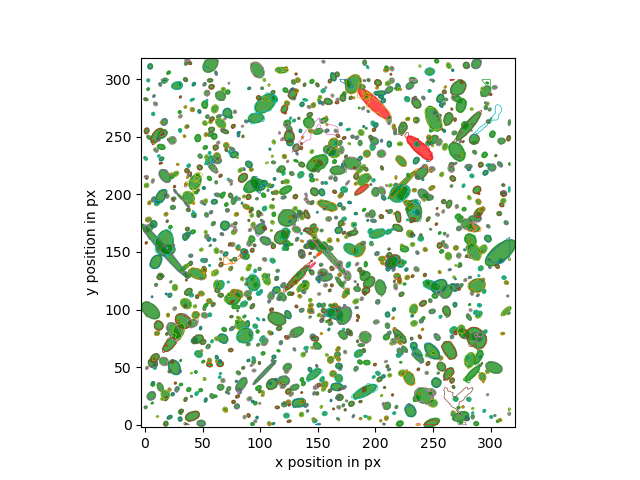

The data file committed next to this chart (first rows):
, area, centroid, mean_radius_edge_distance, mean_radius_circle_area, radius_minor_axis_ellipsis, aspect_ratio, orientation
0, 9.23, POINT (219.5386946839254 294.20140915447…, 1.794, 1.714, 1.617, 1.206, -43.85
1, 1.565, POINT (221.69519113310392 291.0758552359…, 0.7633, 0.7058, 0.6426, 1.414, 13.27
2, 3.43, POINT (218.12188551593573 291.6307476064…, 1.046, 1.045, 0.814, 1.722, -36.9
3, 48.96, POINT (128.11186416392673 287.2079046803…, 4.017, 3.948, 4.503, 0.7737, -15.91
4, 4.288, POINT (154.3974680192769 278.98897064715…, 1.199, 1.168, 1.392, 0.7494, 2.743
5, 48.72, POINT (235.523304028073 279.153895471382…, 3.88, 3.938, 4.753, 0.6734, 36.2
6, 4.867, POINT (77.99856694219922 271.67900050395…, 1.267, 1.245, 1.32, 0.9351, -7.631
7, 14, POINT (56.823450531337016 252.2170008492…, 2.142, 2.111, 1.825, 1.397, 22.43
8, 2.005, POINT (177.34598946523542 243.9989534090…, 0.7807, 0.7988, 0.6467, 1.598, -34.71
9, 21.68, POINT (246.83994991148808 245.2437504311…, 2.655, 2.627, 2.164, 1.442, 30.99
10, 1.737, POINT (108.43382428696862 239.2614038818…, 0.7881, 0.7435, 0.8493, 0.8674, 5.818
11, 26.57, POINT (192.56405623020945 235.3208372213…, 2.933, 2.908, 2.887, 1.04, 41.69
12, 15.45, POINT (294.7752087532978 234.27917409640…, 2.242, 2.217, 2.502, 0.8111, -42.88
13, 3.795, POINT (182.1792224324019 222.73976972236…, 1.179, 1.099, 1.387, 0.6564, 23.96
14, 3.002, POINT (85.89044973946042 221.91403598519…, 0.9778, 0.9775, 1.154, 0.7488, 26.57
15, 81.7, POINT (239.9069674655867 218.54663487665…, 5.125, 5.099, 4.03, 1.622, 43.82
16, 6.335, POINT (74.26338385638046 211.57227893226…, 1.408, 1.42, 1.262, 1.286, -19.66
17, 33.85, POINT (200.0330784993602 202.18257037006…, 3.312, 3.283, 3.729, 0.7844, -9.15
18, 6.936, POINT (281.4874268491541 197.08978785632…, 1.54, 1.486, 1.788, 0.7132, 33
19, 110.5, POINT (224.04343715667378 201.3853940351…, 5.854, 5.931, 6.917, 0.7336, -39.9
20, 4.738, POINT (177.53141304007752 192.9519265756…, 1.315, 1.228, 0.999, 1.558, -8.268
21, 14.45, POINT (289.4608440119718 193.54074994806…, 2.138, 2.145, 2.367, 0.8173, 26.17
22, 12.52, POINT (134.38187018554814 184.2977378264…, 1.982, 1.996, 1.661, 1.461, -33.35
23, 1.587, POINT (43.06829268142984 180.77562655830…, 0.7266, 0.7106, 0.6742, 1.218, -35.08
24, 9.787, POINT (198.2933816421789 177.03963000483…, 1.889, 1.765, 1.336, 1.803, -9.484
25, 4.824, POINT (78.42810833361416 174.74200852367…, 1.282, 1.239, 1.178, 1.19, 24.79
26, 93.16, POINT (280.728347459185 173.613106327648…, 5.203, 5.445, 4.386, 1.487, -21.73
27, 12.32, POINT (176.996985190946 165.308763113926…, 1.992, 1.98, 1.854, 1.161, 17.19
28, 5.789, POINT (223.10863343935313 155.2767772238…, 1.41, 1.357, 1.507, 0.8531, 37.12
29, 9.991, POINT (121.04828776294457 153.2137995976…, 1.764, 1.783, 1.601, 1.251, 33.36
30, 1.426, POINT (277.41159333792854 151.8224421587…, 0.7159, 0.6737, 0.7811, 0.8457, 34.68
31, 8.094, POINT (243.2192412008118 152.08603749081…, 1.603, 1.605, 1.523, 1.131, -21.31
32, 7.558, POINT (257.48567053667205 150.4992541678…, 1.546, 1.551, 1.371, 1.29, 24.45
33, 2.144, POINT (210.22679200664163 146.3251410786…, 0.8935, 0.8261, 0.7197, 1.409, -11.15
34, 16.62, POINT (84.96775571419347 146.44002053958…, 2.344, 2.3, 1.895, 1.46, -42.26
35, 8.201, POINT (212.53136533397466 140.7123347791…, 1.623, 1.616, 1.538, 1.127, 14.46
36, 20.98, POINT (168.80912384247682 139.4629985372…, 2.578, 2.584, 2.8, 0.857, -35.7
37, 5.221, POINT (99.43006775315538 135.31865529229…, 1.298, 1.289, 1.348, 0.9325, 40.73
38, 2.219, POINT (51.32343703004474 131.61066624608…, 0.8554, 0.8404, 0.8025, 1.139, -0.811
39, 2.38, POINT (114.17382536251266 127.7725221435…, 0.874, 0.8704, 0.787, 1.369, -14.34
40, 2.68, POINT (151.0434427757263 124.32467022335…, 0.9704, 0.9236, 1.032, 0.8487, 14.55
41, 14.04, POINT (130.43270258848906 124.1737877107…, 2.163, 2.114, 2.333, 0.8609, -28.09
42, 2.884, POINT (225.27008814040613 122.1915808211…, 0.9661, 0.9581, 0.8093, 1.461, 3.686
43, 1.587, POINT (87.46099241520906 122.08619013791…, 0.7327, 0.7106, 0.8546, 0.7603, -25.41
44, 7.847, POINT (270.9738022091039 121.05548605644…, 1.524, 1.58, 1.364, 1.378, 5.159
45, 3.934, POINT (160.34156678694146 116.5935265027…, 1.14, 1.119, 1.045, 1.18, 41.02
46, 5.885, POINT (283.8245525801985 114.03198158730…, 1.376, 1.369, 1.529, 0.8091, 18.27
47, 10.14, POINT (154.68026708491757 103.6233045736…, 1.919, 1.797, 1.569, 1.36, 43.09
48, 61.16, POINT (35.55431800491971 105.14490646217…, 4.467, 4.412, 3.95, 1.264, -36.81
49, 2.98, POINT (98.14868287259726 91.768551475710…, 1.07, 0.974, 0.6328, 2.485, -43.09
50, 18.94, POINT (88.5306355717598 87.0968675966579…, 2.586, 2.455, 3.164, 0.6354, -18.12
51, 8.018, POINT (108.43768618594518 79.76967664712…, 1.613, 1.598, 1.943, 0.711, 42.96
52, 23.8, POINT (279.6732388299999 76.822534471548…, 2.739, 2.752, 2.004, 1.851, -20.15
53, 90.68, POINT (21.38000463612508 69.630776456906…, 5.211, 5.373, 7.407, 0.4953, -40.86
54, 21.09, POINT (221.50576171616828 63.52891121541…, 2.674, 2.591, 3.104, 0.6933, 37.84
55, 45.61, POINT (6.82567460351349 53.243044699289), 3.799, 3.81, 3.448, 1.233, -39.99
56, 5.767, POINT (149.37110073665042 33.45994450439…, 1.409, 1.355, 1.681, 0.7025, 13.79
57, 27.5, POINT (129.94276880604482 32.53562270635…, 3.097, 2.958, 2.305, 1.676, 19.69
58, 1.351, POINT (247.2379977509143 30.481651687905…, 0.7935, 0.6557, 1.023, 0.4849, -28.65
59, 1.64, POINT (245.1266375770367 30.221935701915…, 0.7591, 0.7225, 0.6692, 1.267, -15.25
... 1,320 more rows
